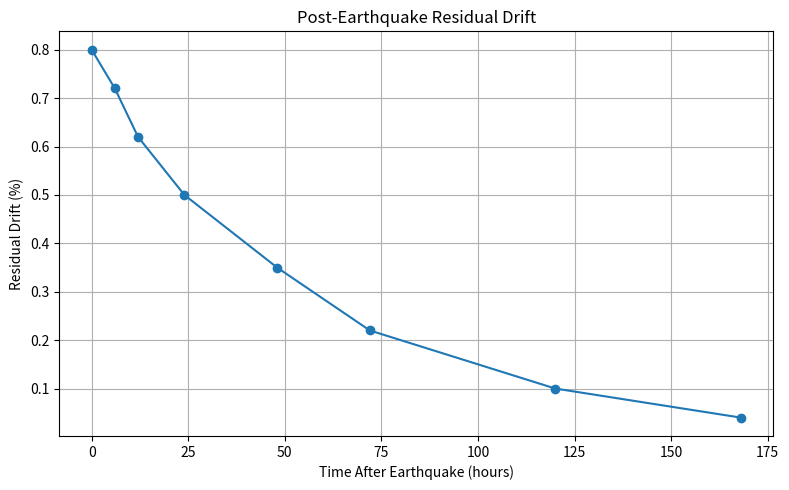

The script that saved this image:
import numpy as np
import matplotlib.pyplot as plt

# -------------------------------------------------
# Residual Drift and Post-Earthquake Recovery
# Preliminary / Illustrative Model
# -------------------------------------------------

# Time after earthquake (hours)
time = np.array([
    0,
    6,
    12,
    24,
    48,
    72,
    120,
    168
])

# Illustrative residual drift (%)
residual_drift = np.array([
    0.80,
    0.72,
    0.62,
    0.50,
    0.35,
    0.22,
    0.10,
    0.04
])

# -------------------------------------------------
# Recovery Index
# -------------------------------------------------

initial_drift = residual_drift[0]

recovery_index = (
    1 - residual_drift / initial_drift
) * 100

# -------------------------------------------------
# Print results
# -------------------------------------------------

print("Post-Earthquake Residual Drift Assessment")
print("-" * 50)

for i in range(len(time)):
    print(
        f"Time = {time[i]:>3} h | "
        f"Residual Drift = {residual_drift[i]:.2f}% | "
        f"Recovery Index = {recovery_index[i]:.1f}%"
    )

# -------------------------------------------------
# Plot residual drift
# -------------------------------------------------

plt.figure(figsize=(8, 5))

plt.plot(
    time,
    residual_drift,
    marker="o"
)

plt.xlabel("Time After Earthquake (hours)")
plt.ylabel("Residual Drift (%)")
plt.title("Post-Earthquake Residual Drift")

plt.grid(True)
plt.tight_layout()

plt.savefig(
    "residual_drift_recovery.png",
    dpi=300
)

plt.show()
